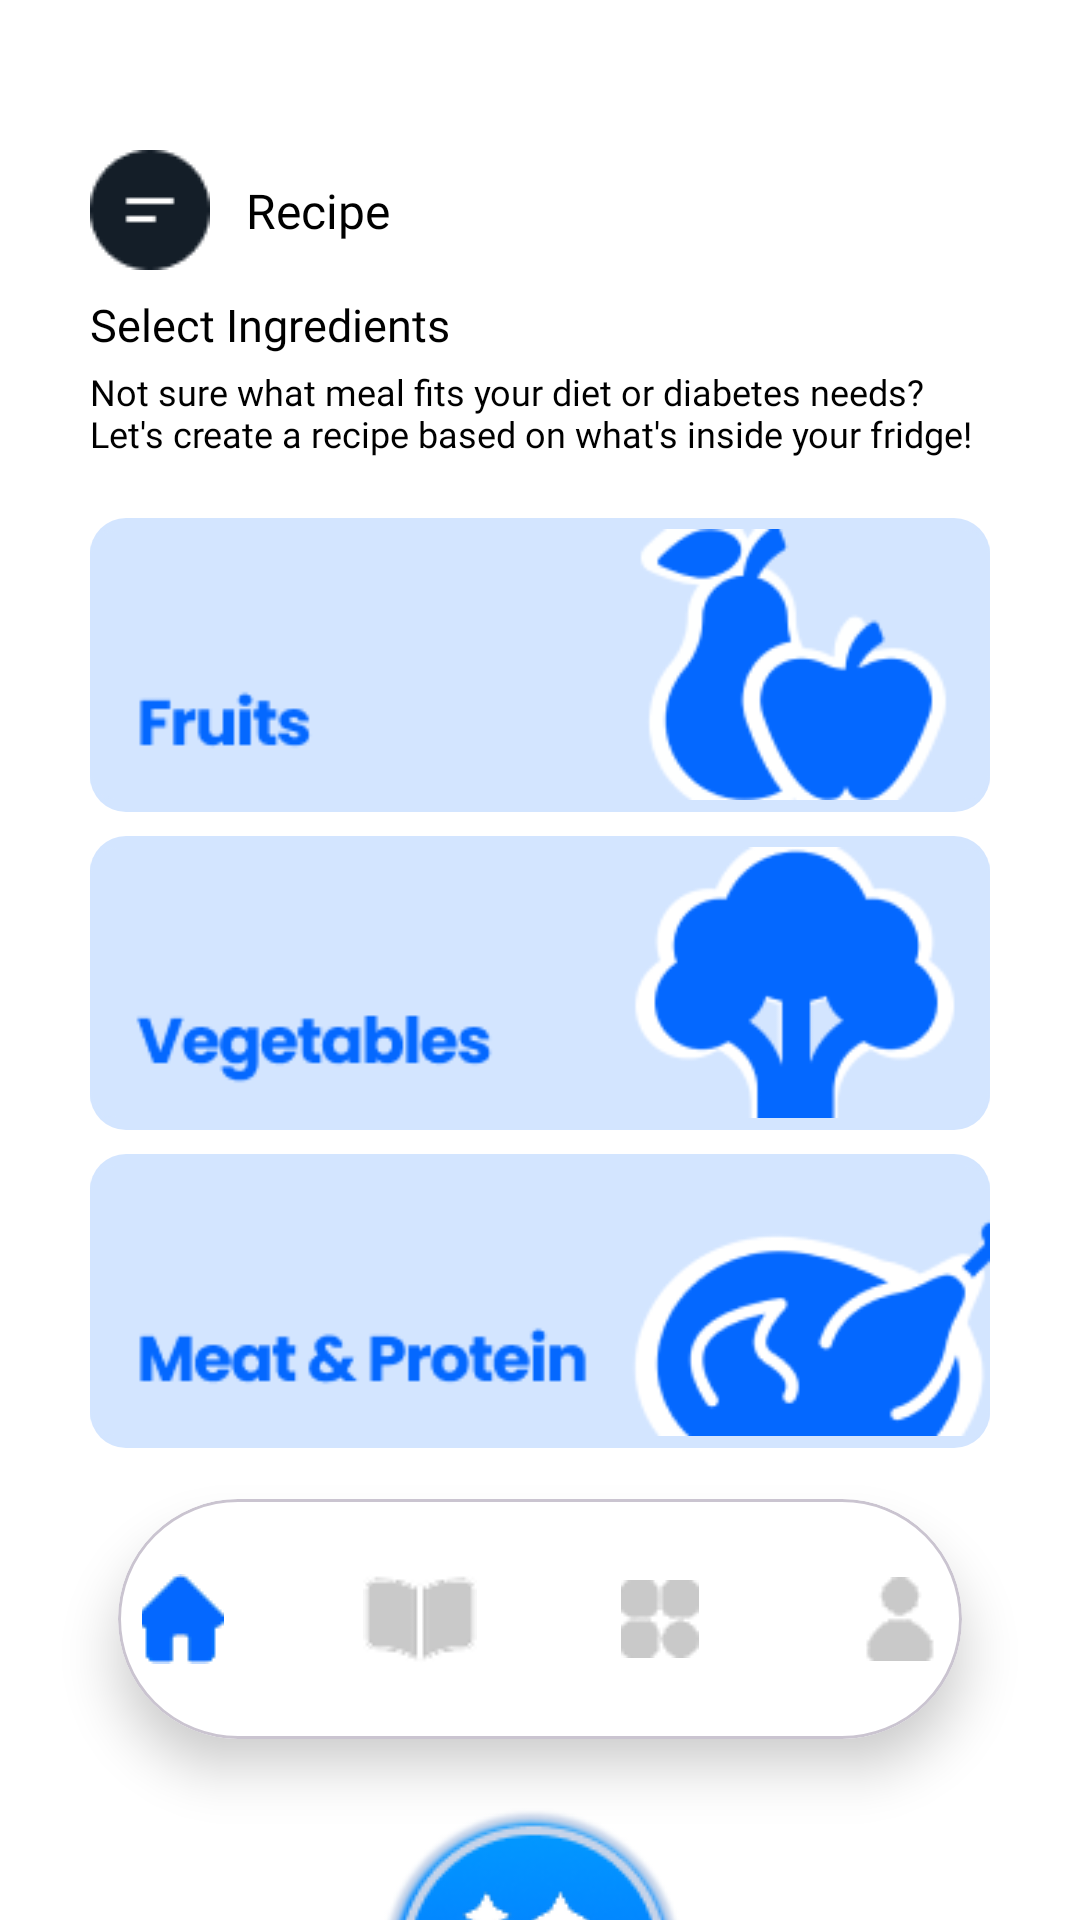

Here is an Android app screen rendered from its layout file. Give the layout XML and the strings, colors and styles it references.
<!-- AndroidManifest.xml: application theme Theme.DiabetEase -->
<!-- res/layout/activity_recipe.xml -->
<?xml version="1.0" encoding="utf-8"?>
<androidx.constraintlayout.widget.ConstraintLayout xmlns:android="http://schemas.android.com/apk/res/android"
    xmlns:app="http://schemas.android.com/apk/res-auto"
    xmlns:tools="http://schemas.android.com/tools"
    android:id="@+id/main"
    android:layout_width="match_parent"
    android:layout_height="match_parent"
    android:background="@color/white"
    tools:context=".RecipeActivity">

    <androidx.constraintlayout.widget.ConstraintLayout
        android:id="@+id/topMenu"
        android:layout_width="0dp"
        android:layout_height="wrap_content"
        android:layout_marginLeft="30dp"
        android:layout_marginTop="50dp"
        android:layout_marginRight="30dp"
        app:layout_constraintEnd_toEndOf="parent"
        app:layout_constraintStart_toStartOf="parent"
        app:layout_constraintTop_toTopOf="parent">

        <ImageView
            android:id="@+id/imageView8"
            android:layout_width="40dp"
            android:layout_height="40dp"
            android:src="@drawable/menu"
            app:layout_constraintBottom_toBottomOf="parent"
            app:layout_constraintStart_toStartOf="parent"
            app:layout_constraintTop_toTopOf="parent" />

        <TextView
            android:id="@+id/textView18"
            android:layout_width="wrap_content"
            android:layout_height="wrap_content"
            android:layout_marginStart="12dp"
            android:fontFamily="@font/poppins_bold"
            android:text="@string/recipe"
            android:textColor="@color/black"
            android:textSize="16sp"
            app:layout_constraintBottom_toBottomOf="@+id/imageView8"
            app:layout_constraintStart_toEndOf="@+id/imageView8"
            app:layout_constraintTop_toTopOf="@+id/imageView8" />

    </androidx.constraintlayout.widget.ConstraintLayout>

    <androidx.constraintlayout.widget.ConstraintLayout
        android:id="@+id/mainContent"
        android:layout_width="match_parent"
        android:layout_height="0dp"
        android:layout_marginEnd="30dp"
        android:layout_marginTop="8dp"
        android:layout_marginStart="30dp"
        app:layout_constraintBottom_toBottomOf="parent"
        app:layout_constraintEnd_toEndOf="parent"
        app:layout_constraintStart_toStartOf="parent"
        app:layout_constraintTop_toBottomOf="@id/topMenu"
        app:layout_constraintVertical_bias="1.0">

        <TextView
            android:id="@+id/textView20"
            android:layout_width="wrap_content"
            android:layout_height="wrap_content"
            android:layout_marginTop="28dp"
            android:fontFamily="@font/poppins_bold"
            android:text="@string/select_ingredients"
            android:textColor="@color/black"
            android:textSize="15sp"
            app:layout_constraintStart_toStartOf="parent"
            app:layout_constraintTop_toBottomOf="@+id/topMenu" />

        <TextView
            android:id="@+id/textView23"
            android:layout_width="match_parent"
            android:layout_height="wrap_content"
            android:layout_marginTop="4dp"
            android:fontFamily="@font/poppins_regular"
            android:text="@string/not_sure_what_meal_fits_your_diet_or_diabetes_needs_let_s_create_a_recipe_based_on_what_s_inside_your_fridge"
            android:textColor="@color/black"
            android:textSize="12sp"
            app:layout_constraintEnd_toEndOf="parent"
            app:layout_constraintStart_toStartOf="parent"
            app:layout_constraintTop_toBottomOf="@+id/textView20" />


        <ImageButton
            android:id="@+id/fruit_button"
            android:layout_width="match_parent"
            android:layout_height="wrap_content"
            android:layout_marginTop="20dp"
            android:background="@drawable/rounded_background"
            android:contentDescription="@string/fruits"
            android:scaleType="centerInside"
            android:src="@drawable/fruit_button"
            app:layout_constraintTop_toBottomOf="@+id/textView23"
            tools:layout_editor_absoluteX="0dp" />

        <ImageButton
            android:id="@+id/meat_button"
            android:layout_width="match_parent"
            android:layout_height="wrap_content"
            android:layout_marginTop="8dp"
            android:background="@drawable/rounded_background"
            android:contentDescription="@string/meat_proteins"
            android:scaleType="centerInside"
            android:src="@drawable/meat_button"
            app:layout_constraintTop_toBottomOf="@+id/vegetable_button"

            tools:layout_editor_absoluteX="0dp" />

        <ImageButton
            android:id="@+id/vegetable_button"
            android:layout_width="match_parent"
            android:layout_height="wrap_content"
            android:layout_marginTop="8dp"
            android:background="@drawable/rounded_background"
            android:contentDescription="@string/meat_proteins"
            android:scaleType="centerInside"
            android:src="@drawable/vegetable_button"
            app:layout_constraintTop_toBottomOf="@+id/fruit_button"
            tools:layout_editor_absoluteX="0dp" />

        <ImageButton
            android:id="@+id/continue_button"
            android:layout_width="wrap_content"
            android:layout_height="wrap_content"
            android:layout_marginTop="120dp"
            android:background="@null"
            android:contentDescription="@string/meat_proteins"
            android:scaleType="centerInside"
            android:src="@drawable/continue_button"
            app:layout_constraintEnd_toEndOf="parent"
            app:layout_constraintHorizontal_bias="0.497"
            app:layout_constraintStart_toStartOf="parent"
            app:layout_constraintTop_toBottomOf="@+id/meat_button" />

    </androidx.constraintlayout.widget.ConstraintLayout>


    <FrameLayout
        android:id="@+id/navigationBarContainer"
        android:layout_width="0dp"
        android:layout_height="wrap_content"
        android:elevation="8dp"
        app:layout_constraintBottom_toBottomOf="parent"
        app:layout_constraintEnd_toEndOf="parent"
        app:layout_constraintStart_toStartOf="parent">

        <include
            layout="@layout/navigation_bar"
            android:layout_width="match_parent"
            android:layout_height="wrap_content" />
    </FrameLayout>

</androidx.constraintlayout.widget.ConstraintLayout>
<!-- res/layout/navigation_bar.xml (included above) -->
<?xml version="1.0" encoding="utf-8"?>
<merge xmlns:android="http://schemas.android.com/apk/res/android"
    xmlns:app="http://schemas.android.com/apk/res-auto">

    <com.google.android.material.card.MaterialCardView
        android:id="@+id/cardView"
        android:layout_width="wrap_content"
        android:layout_height="wrap_content"
        android:layout_marginBottom="16dp"
        app:cardBackgroundColor="@android:color/white"
        app:cardCornerRadius="100dp"
        app:cardElevation="10dp"
        app:cardUseCompatPadding="true"
        app:layout_constraintBottom_toBottomOf="parent"
        app:layout_constraintStart_toStartOf="parent"
        app:layout_constraintEnd_toEndOf="parent">

        <LinearLayout
            android:layout_width="wrap_content"
            android:layout_height="wrap_content"
            android:orientation="horizontal"
            android:gravity="center"
            android:padding="8dp">

            <ImageButton
                android:id="@+id/home_button"
                android:layout_width="64dp"
                android:layout_height="64dp"
                android:background="@android:color/transparent"
                android:src="@drawable/home_1"
                android:contentDescription="Home" />

            <ImageButton
                android:id="@+id/recipe_button"
                android:layout_width="64dp"
                android:layout_height="64dp"
                android:layout_marginStart="16dp"
                android:background="@android:color/transparent"
                android:src="@drawable/recipe_1"
                android:contentDescription="Recipe" />

            <ImageButton
                android:id="@+id/logs_button"
                android:layout_width="64dp"
                android:layout_height="64dp"
                android:layout_marginStart="16dp"
                android:background="@android:color/transparent"
                android:src="@drawable/logs_1"
                android:contentDescription="Logs" />

            <ImageButton
                android:id="@+id/profile_button"
                android:layout_width="64dp"
                android:layout_height="64dp"
                android:layout_marginStart="16dp"
                android:background="@android:color/transparent"
                android:src="@drawable/profile_1"
                android:contentDescription="Profile" />

        </LinearLayout>
    </com.google.android.material.card.MaterialCardView>
</merge>
<!-- resources referenced by this layout -->
<resources>
  <color name="black">#FF000000</color>
  <color name="white">#FFFFFFFF</color>
  <!-- drawable continue_button: png bitmap (drawable, 14147 bytes) -->
  <!-- drawable fruit_button: png bitmap (drawable, 6028 bytes) -->
  <!-- drawable home_1: png bitmap (drawable, 577 bytes) -->
  <!-- drawable logs_1: png bitmap (drawable, 924 bytes) -->
  <!-- drawable meat_button: png bitmap (drawable, 7183 bytes) -->
  <!-- drawable menu: png bitmap (drawable, 898 bytes) -->
  <!-- drawable profile_1: png bitmap (drawable, 714 bytes) -->
  <!-- drawable recipe_1: png bitmap (drawable, 1006 bytes) -->
  <!-- drawable rounded_background (drawable) -->
  <?xml version="1.0" encoding="utf-8"?>
  <shape xmlns:android="http://schemas.android.com/apk/res/android"
      android:shape="rectangle">
  
      <solid android:color="#D3E5FF" />
  
      <corners android:radius="12dp" />
  
  </shape>
  <!-- drawable vegetable_button: png bitmap (drawable, 6263 bytes) -->
  <string name="fruits">Fruits</string>
  <string name="meat_proteins">Meat / Proteins</string>
  <string name="not_sure_what_meal_fits_your_diet_or_diabetes_needs_let_s_create_a_recipe_based_on_what_s_inside_your_fridge">Not sure what meal fits your diet or diabetes needs? Let\'s create a recipe based on what\'s inside your fridge!</string>
  <string name="recipe">Recipe</string>
  <string name="select_ingredients">Select Ingredients</string>
  <style name="Theme.DiabetEase" parent="Base.Theme.DiabetEase" />
  <style name="Base.Theme.DiabetEase" parent="Theme.Material3.DayNight.NoActionBar">
          <item name="android:windowTranslucentStatus">false</item>
          <item name="android:windowTranslucentNavigation">false</item>
          <item name="android:statusBarColor">@android:color/transparent</item>
          <item name="android:navigationBarColor">@android:color/transparent</item>
      </style>
</resources>
